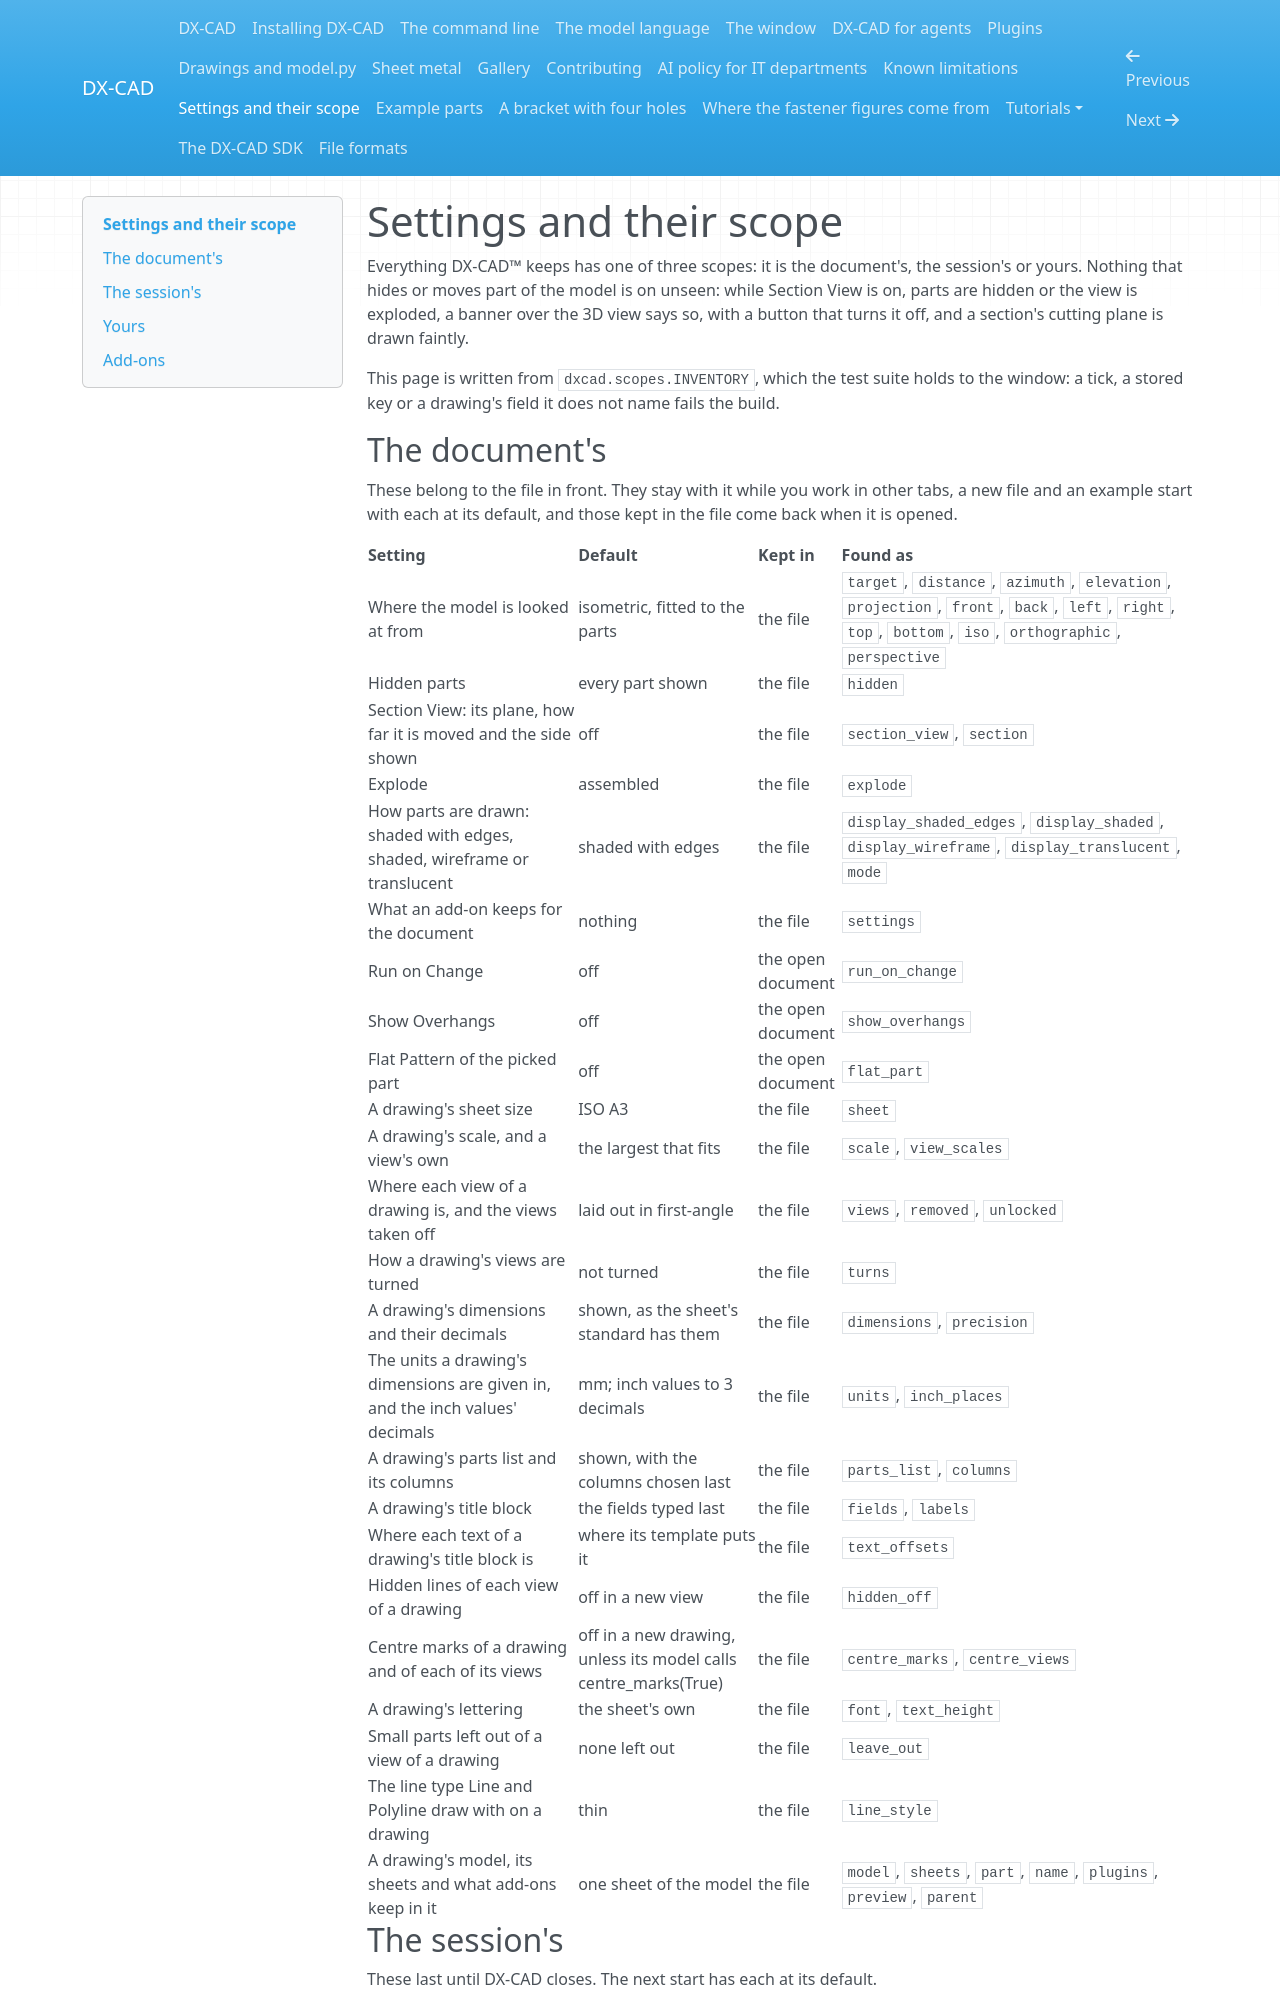

repository: faizaldm/DX-CAD-SDK · page: settings/index.html · generator: mkdocs

# Settings and their scope

Everything DX-CAD&trade; keeps has one of three scopes: it is the document's, the session's or yours. Nothing that hides or moves part of the model is on unseen: while Section View is on, parts are hidden or the view is exploded, a banner over the 3D view says so, with a button that turns it off, and a section's cutting plane is drawn faintly.

This page is written from `dxcad.scopes.INVENTORY`, which the test suite holds to the window: a tick, a stored key or a drawing's field it does not name fails the build.

## The document's

These belong to the file in front. They stay with it while you work in other tabs, a new file and an example start with each at its default, and those kept in the file come back when it is opened.

| Setting | Default | Kept in | Found as |
| --- | --- | --- | --- |
| Where the model is looked at from | isometric, fitted to the parts | the file | `target`, `distance`, `azimuth`, `elevation`, `projection`, `front`, `back`, `left`, `right`, `top`, `bottom`, `iso`, `orthographic`, `perspective` |
| Hidden parts | every part shown | the file | `hidden` |
| Section View: its plane, how far it is moved and the side shown | off | the file | `section_view`, `section` |
| Explode | assembled | the file | `explode` |
| How parts are drawn: shaded with edges, shaded, wireframe or translucent | shaded with edges | the file | `display_shaded_edges`, `display_shaded`, `display_wireframe`, `display_translucent`, `mode` |
| What an add-on keeps for the document | nothing | the file | `settings` |
| Run on Change | off | the open document | `run_on_change` |
| Show Overhangs | off | the open document | `show_overhangs` |
| Flat Pattern of the picked part | off | the open document | `flat_part` |
| A drawing's sheet size | ISO A3 | the file | `sheet` |
| A drawing's scale, and a view's own | the largest that fits | the file | `scale`, `view_scales` |
| Where each view of a drawing is, and the views taken off | laid out in first-angle | the file | `views`, `removed`, `unlocked` |
| How a drawing's views are turned | not turned | the file | `turns` |
| A drawing's dimensions and their decimals | shown, as the sheet's standard has them | the file | `dimensions`, `precision` |
| The units a drawing's dimensions are given in, and the inch values' decimals | mm; inch values to 3 decimals | the file | `units`, `inch_places` |
| A drawing's parts list and its columns | shown, with the columns chosen last | the file | `parts_list`, `columns` |
| A drawing's title block | the fields typed last | the file | `fields`, `labels` |
| Where each text of a drawing's title block is | where its template puts it | the file | `text_offsets` |
| Hidden lines of each view of a drawing | off in a new view | the file | `hidden_off` |
| Centre marks of a drawing and of each of its views | off in a new drawing, unless its model calls centre_marks(True) | the file | `centre_marks`, `centre_views` |
| A drawing's lettering | the sheet's own | the file | `font`, `text_height` |
| Small parts left out of a view of a drawing | none left out | the file | `leave_out` |
| The line type Line and Polyline draw with on a drawing | thin | the file | `line_style` |
| A drawing's model, its sheets and what add-ons keep in it | one sheet of the model | the file | `model`, `sheets`, `part`, `name`, `plugins`, `preview`, `parent` |
